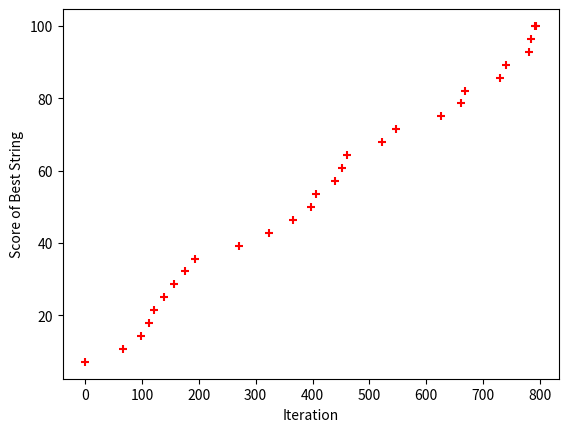

Generate this figure with matplotlib:
import random
import matplotlib.pyplot as plt

def generate(lenTarget, lenKey, key):
    return [key[random.randrange(lenKey)] for i in range(lenTarget)]

def calcScore(string, target):
    score = 0
    for i in range(len(string)):
        if string[i] == target[i]:
            score += 1
    return score / len(target) * 100

def monkeyTypist():

    target = list("methinks it is like a weasel")
    lenS = len(target)
    alphabet = list("abcdefghijklmnopqrstuvwxyz ")
    lenA = len(alphabet)
    
    bestScore = 0
    bestStr = generate(lenS, lenA, alphabet)
    newStr = generate(lenS, lenA, alphabet)
    newScore = calcScore(newStr, target)
    index = 0

    scoreList = []
    timesList = []
    timesRun = 0

    print("String                       Score             Iteration")
    while index <= lenS:
        if index == lenS:
            print("%s %.5f %14d" %("".join(bestStr), bestScore, timesRun))
            scoreList.append(bestScore)
            timesList.append(timesRun)
            break
        if newStr[index] != target[index]:
            newStr[index] = alphabet[random.randrange(lenA)]
        else:
            index += 1
        if newScore > bestScore:
            bestScore = newScore
            bestStr = newStr
            scoreList.append(bestScore)
            timesList.append(timesRun)
        if timesRun % 100 == 0:
            print("%s %.5f %15d" %("".join(bestStr), bestScore, timesRun))
        newScore = calcScore(newStr, target)
        timesRun += 1
    plt.scatter(timesList, scoreList, color='r', marker='+')
    plt.xlabel("Iteration")
    plt.ylabel("Score of Best String")
    plt.show()
        
monkeyTypist()
